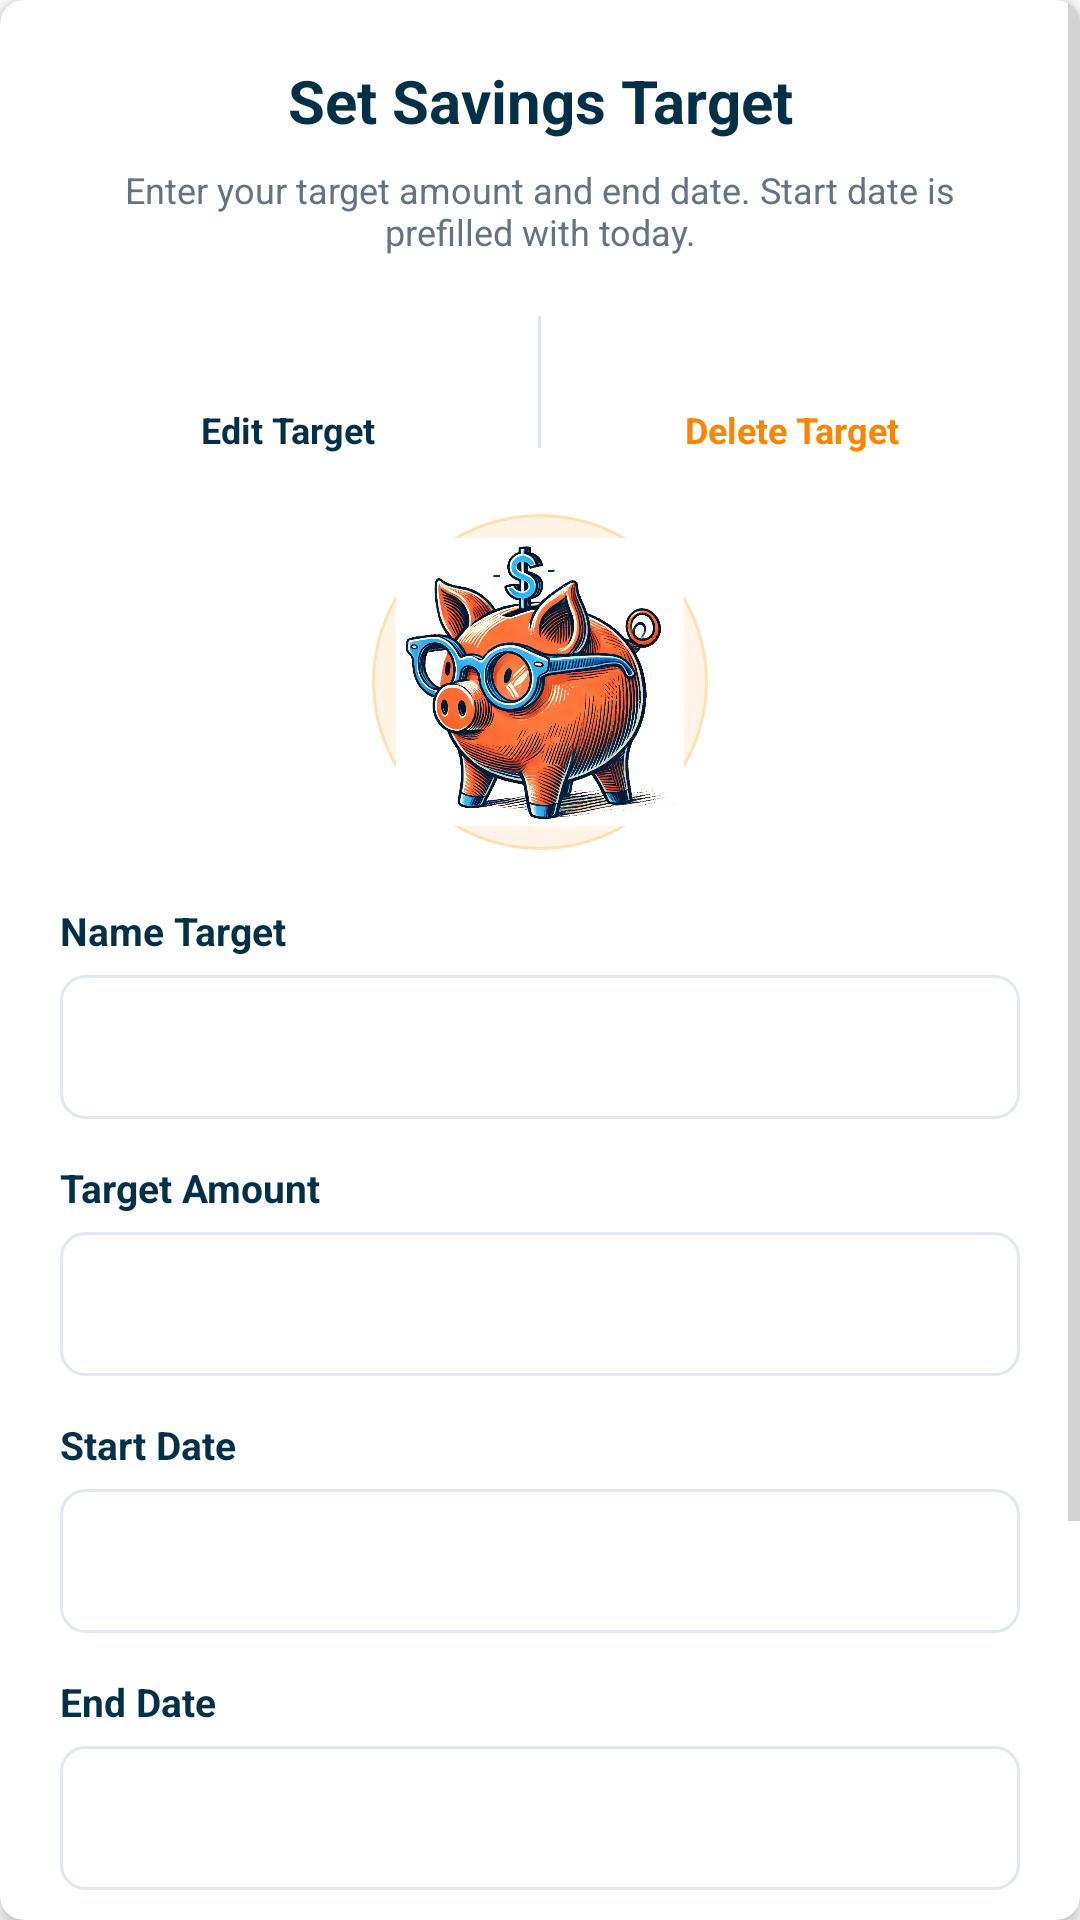

The Android layout XML behind this screen, and the referenced resources:
<!-- AndroidManifest.xml: application theme Theme.SmartStackBills -->
<!-- res/layout/dialog_box_savings.xml -->
<?xml version="1.0" encoding="utf-8"?>
<androidx.cardview.widget.CardView xmlns:android="http://schemas.android.com/apk/res/android"
    xmlns:app="http://schemas.android.com/apk/res-auto"
    android:id="@+id/feature6_constraint_layout"
    android:layout_width="match_parent"
    android:layout_height="wrap_content"
    android:layout_margin="8dp"
    app:cardBackgroundColor="@color/white"
    app:cardCornerRadius="8dp"
    app:cardElevation="4dp">

    <ScrollView
        android:layout_width="match_parent"
        android:layout_height="wrap_content"
        android:clipToPadding="false">

        <LinearLayout
            android:layout_width="match_parent"
            android:layout_height="wrap_content"
            android:orientation="vertical"
            android:padding="20dp">

            <LinearLayout
                android:layout_width="match_parent"
                android:layout_height="wrap_content"
                android:orientation="vertical">

                <TextView
                    android:id="@+id/tvSavingsDialogTitle"
                    android:layout_width="match_parent"
                    android:layout_height="wrap_content"
                    android:gravity="center"
                    android:maxLines="2"
                    android:text="@string/set_savings_target"
                    android:textColor="@color/colorSecondary"
                    android:textSize="20sp"
                    android:textStyle="bold" />

                <TextView
                    android:id="@+id/tvSavingsQuickEntryHint"
                    android:layout_width="match_parent"
                    android:layout_height="wrap_content"
                    android:layout_marginTop="8dp"
                    android:gravity="center"
                    android:text="@string/savings_quick_entry_hint"
                    android:textColor="#647383"
                    android:textSize="12sp" />

                <LinearLayout
                    android:id="@+id/savingsDialogActions"
                    android:layout_width="match_parent"
                    android:layout_height="wrap_content"
                    android:layout_marginTop="8dp"
                    android:gravity="center"
                    android:orientation="horizontal">

                    <LinearLayout
                        android:id="@+id/btnEditTargetSavingsAction"
                        android:layout_width="0dp"
                        android:layout_height="68dp"
                        android:layout_weight="1"
                        android:background="?attr/selectableItemBackground"
                        android:contentDescription="@string/edit_target"
                        android:gravity="center"
                        android:orientation="vertical"
                        android:paddingStart="8dp"
                        android:paddingEnd="8dp">

                        <ImageButton
                            android:id="@+id/imgEditTargetSavings"
                            android:layout_width="32dp"
                            android:layout_height="32dp"
                            android:background="?attr/selectableItemBackgroundBorderless"
                            android:clickable="false"
                            android:contentDescription="@string/edit_target"
                            android:focusable="false"
                            android:padding="8dp"
                            android:src="@drawable/ic_edit"
                            app:tint="@color/colorSecondary" />

                        <TextView
                            android:layout_width="match_parent"
                            android:layout_height="wrap_content"
                            android:ellipsize="end"
                            android:gravity="center"
                            android:maxLines="1"
                            android:text="@string/edit_target"
                            android:textColor="@color/colorSecondary"
                            android:textSize="12sp"
                            android:textStyle="bold" />
                    </LinearLayout>

                    <View
                        android:layout_width="1dp"
                        android:layout_height="44dp"
                        android:layout_marginStart="8dp"
                        android:layout_marginEnd="8dp"
                        android:background="#DDE7EF" />

                    <LinearLayout
                        android:id="@+id/btnDeleteTargetSavingsAction"
                        android:layout_width="0dp"
                        android:layout_height="68dp"
                        android:layout_weight="1"
                        android:background="?attr/selectableItemBackground"
                        android:contentDescription="@string/delete_target"
                        android:gravity="center"
                        android:orientation="vertical"
                        android:paddingStart="8dp"
                        android:paddingEnd="8dp">

                        <ImageButton
                            android:id="@+id/imgDeleteTargetSavings"
                            android:layout_width="32dp"
                            android:layout_height="32dp"
                            android:background="?attr/selectableItemBackgroundBorderless"
                            android:clickable="false"
                            android:contentDescription="@string/delete_target"
                            android:focusable="false"
                            android:padding="8dp"
                            android:src="@drawable/ic_delete"
                            app:tint="@color/colorPrimary" />

                        <TextView
                            android:layout_width="match_parent"
                            android:layout_height="wrap_content"
                            android:ellipsize="end"
                            android:gravity="center"
                            android:maxLines="1"
                            android:text="@string/delete_target"
                            android:textColor="@color/colorPrimary"
                            android:textSize="12sp"
                            android:textStyle="bold" />
                    </LinearLayout>
                </LinearLayout>
            </LinearLayout>

            <FrameLayout
                android:layout_width="112dp"
                android:layout_height="112dp"
                android:layout_gravity="center_horizontal"
                android:layout_marginTop="10dp"
                android:background="@drawable/savings_target_icon_bg">

                <ImageView
                    android:id="@+id/imgSavingsGoal"
                    android:layout_width="96dp"
                    android:layout_height="96dp"
                    android:layout_gravity="center"
                    android:contentDescription="@string/savings_goal_image"
                    android:scaleType="centerCrop"
                    android:src="@drawable/piggybank_1" />
            </FrameLayout>

            <TextView
                style="@style/SavingsDialogLabel"
                android:layout_marginTop="18dp"
                android:text="@string/name_target" />

            <Spinner
                android:id="@+id/spinnerTargetName"
                style="@style/SavingsDialogInput"
                android:layout_marginTop="6dp" />

            <TextView
                style="@style/SavingsDialogLabel"
                android:layout_marginTop="14dp"
                android:text="@string/target_amount" />

            <EditText
                android:id="@+id/edtTargetAmount"
                style="@style/SavingsDialogInput"
                android:layout_marginTop="6dp"
                android:inputType="numberDecimal"
                android:textColor="@color/colorSecondary" />

            <TextView
                style="@style/SavingsDialogLabel"
                android:layout_marginTop="14dp"
                android:text="@string/start_date" />

            <EditText
                android:id="@+id/edtStartDateSavings"
                style="@style/SavingsDialogInput"
                android:layout_marginTop="6dp"
                android:focusable="false"
                android:inputType="none"
                android:textColor="@color/colorSecondary" />

            <TextView
                style="@style/SavingsDialogLabel"
                android:layout_marginTop="14dp"
                android:text="@string/end_date" />

            <EditText
                android:id="@+id/edtEndDateSavings"
                style="@style/SavingsDialogInput"
                android:layout_marginTop="6dp"
                android:focusable="false"
                android:inputType="none"
                android:textColor="@color/colorSecondary" />

            <TextView
                style="@style/SavingsDialogLabel"
                android:layout_marginTop="14dp"
                android:text="@string/monthly_savings" />

            <EditText
                android:id="@+id/edtMonthlySavings"
                style="@style/SavingsDialogInput"
                android:layout_marginTop="6dp"
                android:enabled="false"
                android:textColor="@color/colorSecondary" />

            <LinearLayout
                android:layout_width="match_parent"
                android:layout_height="wrap_content"
                android:layout_marginTop="20dp"
                android:orientation="horizontal">

                <Button
                    android:id="@+id/btnCloseDialogSavings"
                    android:layout_width="0dp"
                    android:layout_height="52dp"
                    android:layout_marginEnd="6dp"
                    android:layout_weight="1"
                    android:background="@drawable/create_upload_button"
                    android:text="@string/close"
                    android:textAllCaps="false"
                    android:textColor="@color/colorPrimary"
                    android:textSize="14sp" />

                <Button
                    android:id="@+id/btnSaveTargetSavings"
                    android:layout_width="0dp"
                    android:layout_height="52dp"
                    android:layout_marginStart="6dp"
                    android:layout_weight="1"
                    android:background="@drawable/btnlogin"
                    android:text="@string/save"
                    android:textAllCaps="false"
                    android:textColor="@color/colorOnPrimary"
                    android:textSize="14sp"
                    android:textStyle="bold" />
            </LinearLayout>
        </LinearLayout>
    </ScrollView>

</androidx.cardview.widget.CardView>
<!-- resources referenced by this layout -->
<resources>
  <color name="colorOnPrimary">#FFFFFF</color>
  <color name="colorPrimary">#FB8500</color>
  <color name="colorSecondary">#023047</color>
  <color name="white">#FFFFFF</color>
  <!-- drawable btnlogin (drawable) -->
  <?xml version="1.0" encoding="utf-8"?>
  <shape xmlns:android="http://schemas.android.com/apk/res/android" android:shape="rectangle">
  
      <solid android:color="@color/colorPrimary"/>
  
      <corners android:radius="8dp"/>
  
  </shape>
  <!-- drawable create_upload_button (drawable) -->
  <?xml version="1.0" encoding="utf-8"?>
  <selector xmlns:android="http://schemas.android.com/apk/res/android">
      <item android:state_pressed="true">
          <shape android:shape="rectangle">
              <solid android:color="#FFE6C2" />
              <stroke android:width="1dp" android:color="@color/colorPrimary" />
              <corners android:radius="8dp" />
          </shape>
      </item>
      <item>
          <shape android:shape="rectangle">
              <solid android:color="#FFF4E5" />
              <stroke android:width="1dp" android:color="@color/colorPrimary" />
              <corners android:radius="8dp" />
          </shape>
      </item>
  </selector>
  <!-- drawable savings_target_icon_bg (drawable) -->
  <?xml version="1.0" encoding="utf-8"?>
  <shape xmlns:android="http://schemas.android.com/apk/res/android" android:shape="oval">
      <solid android:color="#FFF4E5" />
      <stroke android:width="1dp" android:color="#FFE0B2" />
  </shape>
  <string name="close">Close</string>
  <string name="delete_target">Delete Target</string>
  <string name="edit_target">Edit Target</string>
  <string name="end_date">End Date</string>
  <string name="monthly_savings">Monthly Savings</string>
  <string name="name_target">Name Target</string>
  <string name="save">Save</string>
  <string name="savings_goal_image">Savings Goal Image</string>
  <string name="savings_quick_entry_hint">Enter your target amount and end date. Start date is prefilled with today.</string>
  <string name="set_savings_target">Set Savings Target</string>
  <string name="start_date">Start Date</string>
  <string name="target_amount">Target Amount</string>
  <style name="SavingsDialogInput">
          <item name="android:layout_width">match_parent</item>
          <item name="android:layout_height">48dp</item>
          <item name="android:background">@drawable/main_menu_card</item>
          <item name="android:paddingStart">14dp</item>
          <item name="android:paddingEnd">14dp</item>
          <item name="android:textSize">14sp</item>
      </style>
  <style name="SavingsDialogLabel">
          <item name="android:layout_width">match_parent</item>
          <item name="android:layout_height">wrap_content</item>
          <item name="android:textColor">@color/colorSecondary</item>
          <item name="android:textSize">13sp</item>
          <item name="android:textStyle">bold</item>
      </style>
  <style name="Theme.SmartStackBills" parent="Base.Theme.SmartStackBills" />
  <!-- drawable main_menu_card (drawable) -->
  <?xml version="1.0" encoding="utf-8"?>
  <shape xmlns:android="http://schemas.android.com/apk/res/android">
      <solid android:color="#FFFFFF" />
      <stroke android:width="1dp" android:color="#E1E8EF" />
      <corners android:radius="8dp" />
  </shape>
  <color name="colorAccent">#023047</color>
  <color name="surfaceColor">#F0F0F0</color>
  <color name="textPrimary">#FF000000</color>
  <color name="textSecondary">#A9A9A9</color>
</resources>
